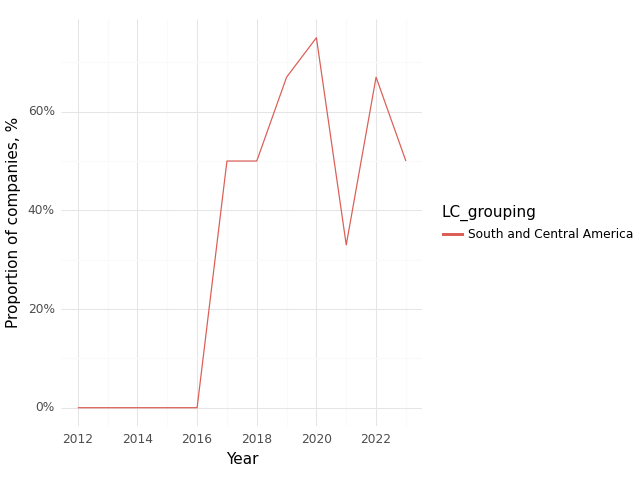

The file beside this chart, header and first rows:
, Year, LC_grouping, Climate, Health, Intersection
0, 2012, South and Central America, 1.0, 1.0, 0.0
1, 2013, South and Central America, 0.67, 1.0, 0.0
2, 2014, South and Central America, 1.0, 1.0, 0.0
3, 2015, South and Central America, 0.0, 1.0, 0.0
4, 2016, South and Central America, 0.0, 1.0, 0.0
5, 2017, South and Central America, 0.83, 0.83, 0.5
6, 2018, South and Central America, 0.75, 0.75, 0.5
7, 2019, South and Central America, 1.0, 1.0, 0.67
8, 2020, South and Central America, 1.0, 1.0, 0.75
9, 2021, South and Central America, 0.67, 0.67, 0.33
10, 2022, South and Central America, 1.0, 1.0, 0.67
11, 2023, South and Central America, 1.0, 1.0, 0.5
